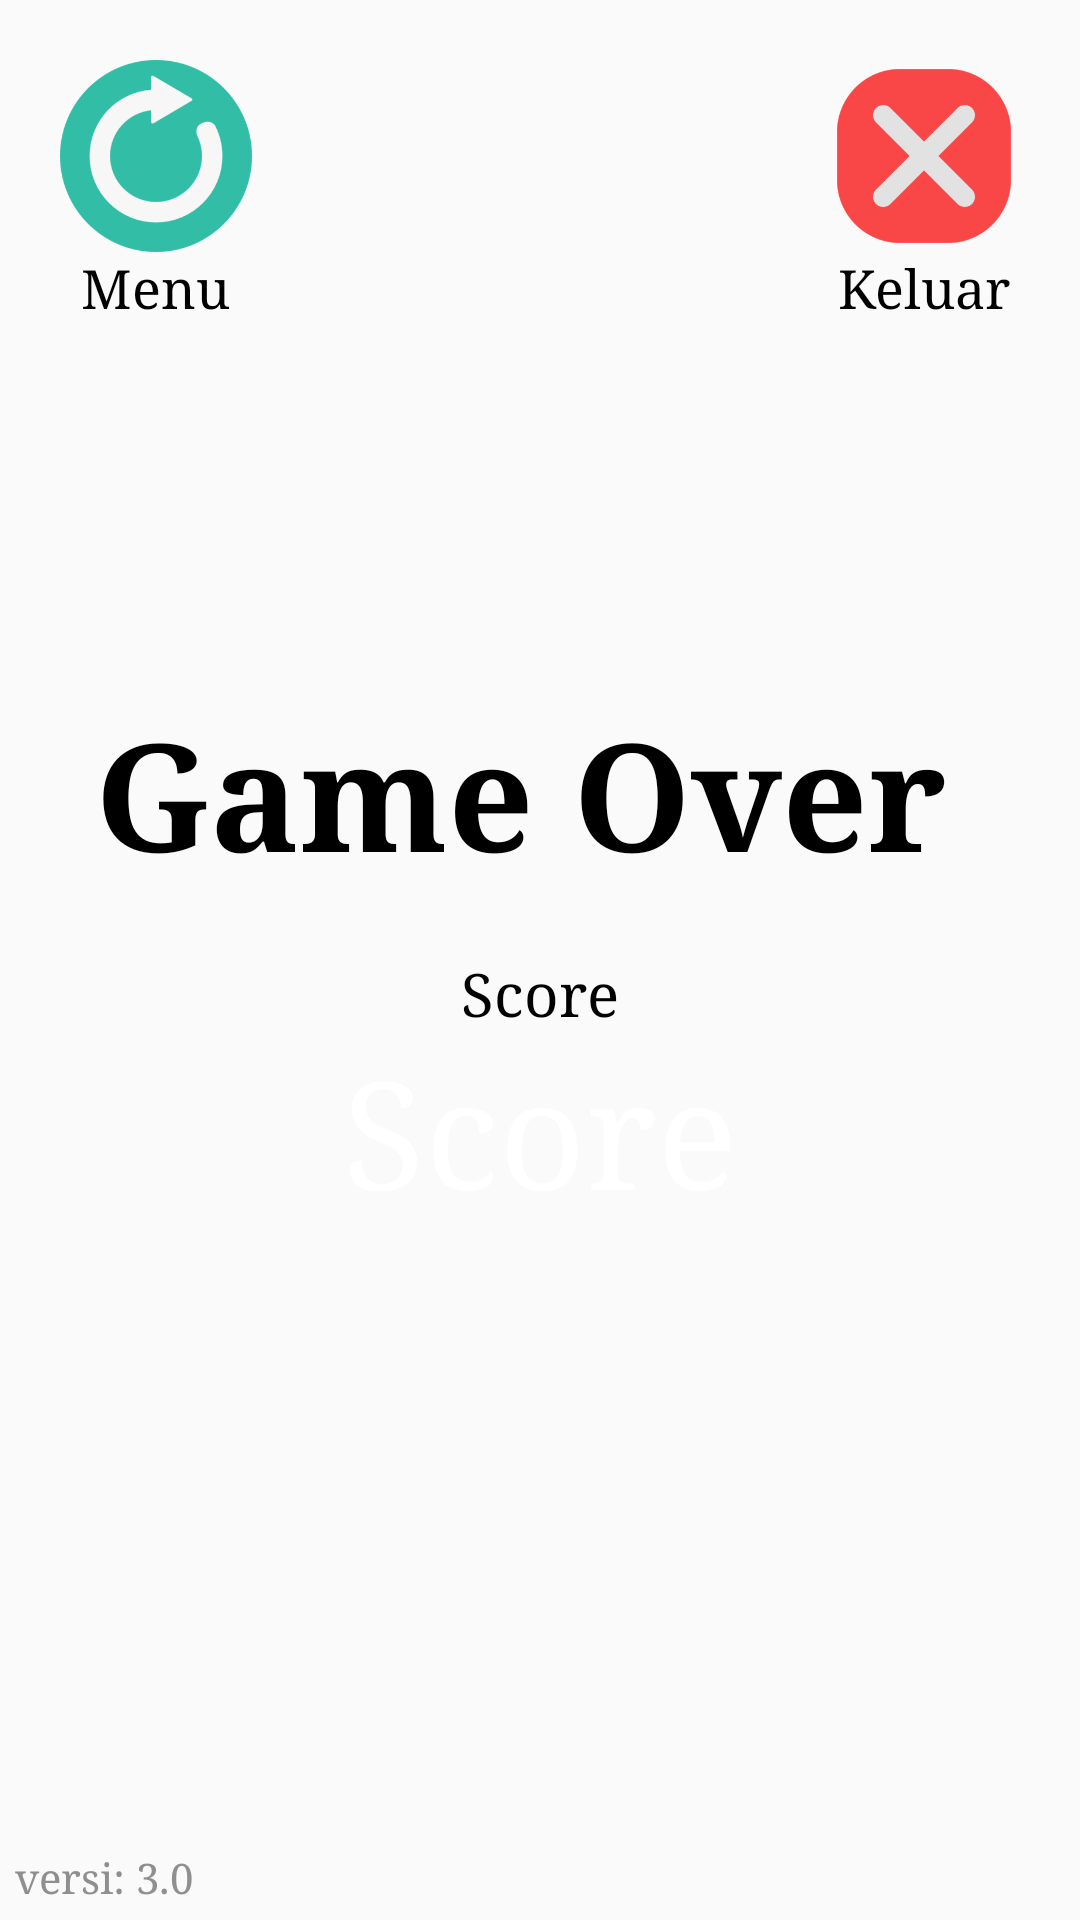

Produce the Android XML layout that renders to this screen, including the resource entries it uses.
<!-- AndroidManifest.xml: application theme Theme.AppCompat.Light.NoActionBar.FullScreen -->
<!-- res/layout/game_over.xml -->
<?xml version="1.0" encoding="utf-8"?>
<RelativeLayout xmlns:android="http://schemas.android.com/apk/res/android"
    android:orientation="vertical"
    android:layout_width="match_parent"
    android:layout_height="match_parent"
    android:background="@drawable/background">
    <LinearLayout
        android:layout_width="wrap_content"
        android:layout_height="wrap_content"
        android:layout_marginStart="20dp"
        android:layout_marginEnd="20dp"
        android:layout_marginTop="20dp"
        android:orientation="horizontal">
        <LinearLayout
            android:layout_width="wrap_content"
            android:layout_height="wrap_content"
            android:layout_gravity="center"
            android:gravity="center"
            android:orientation="vertical">

            <ImageButton
                android:layout_width="64dp"
                android:layout_height="64dp"
                android:background="@drawable/refresh"
                android:onClick="restart" />
            <TextView
                android:layout_width="wrap_content"
                android:layout_height="wrap_content"
                android:fontFamily="serif"
                android:textSize="18sp"
                android:textColor="@color/black"
                android:text="Menu"/>

        </LinearLayout>

        <View
            android:layout_width="0dp"
            android:layout_height="0dp"
            android:layout_weight="1" />
        <LinearLayout
            android:layout_width="wrap_content"
            android:layout_height="wrap_content"
            android:layout_gravity="center"
            android:gravity="center"
            android:orientation="vertical">

            <ImageButton
                android:layout_width="64dp"
                android:layout_height="64dp"
                android:background="@drawable/exit"
                android:onClick="exit" />
            <TextView
                android:layout_width="wrap_content"
                android:layout_height="wrap_content"
                android:text="@string/keluar"
                android:fontFamily="serif"
                android:textColor="@color/black"
                android:textSize="18sp"/>

        </LinearLayout>

    </LinearLayout>
    <LinearLayout
        android:layout_width="wrap_content"
        android:layout_height="wrap_content"
        android:layout_gravity="center"
        android:layout_centerInParent="true"
        android:gravity="center"
        android:orientation="vertical">
        <TextView
            android:layout_width="wrap_content"
            android:layout_height="wrap_content"
            android:layout_marginBottom="20dp"
            android:text="Game Over "
            android:fontFamily="serif"
            android:textColor="@color/black"
            android:textStyle="bold"
            android:textSize="50sp" />
        <TextView
            android:layout_width="wrap_content"
            android:layout_height="wrap_content"
            android:text="Score"
            android:textColor="@color/black"
            android:fontFamily="serif"
            android:textSize="20sp" />
        <TextView
            android:layout_width="wrap_content"
            android:layout_height="wrap_content"
            android:id="@+id/tvPoints"
            android:text="Score"
            android:fontFamily="serif"
            android:textColor="@color/white"
            android:textSize="50sp" />
        <LinearLayout
            android:layout_width="wrap_content"
            android:layout_height="wrap_content"
            android:visibility="gone"
            android:layout_marginTop="10dp"
            android:orientation="horizontal">

            <TextView
                android:layout_width="wrap_content"
                android:layout_height="wrap_content"
                android:layout_gravity="center"
                android:textColor="#8F8F8F"
                android:fontFamily="serif"
                android:text="High Score : "
                android:textSize="18sp"
                />
            <TextView
                android:id="@+id/highScoreTv"
                android:layout_width="wrap_content"
                android:layout_height="wrap_content"
                android:fontFamily="serif"
                android:layout_gravity="center"
                android:textColor="@color/white"
                android:text="High Score"
                android:textSize="20sp"
                />


        </LinearLayout>
    </LinearLayout>

    <TextView
        android:layout_width="wrap_content"
        android:layout_height="wrap_content"
        android:layout_alignParentBottom="true"
        android:fontFamily="serif"
        android:layout_marginStart="5dp"
        android:layout_marginTop="5dp"
        android:layout_marginEnd="5dp"
        android:layout_marginBottom="5dp"
        android:text="@string/versi_1_0"
        android:textColor="#8F8F8F" />
</RelativeLayout>
<!-- resources referenced by this layout -->
<resources>
  <color name="black">#FF000000</color>
  <color name="white">#FFFFFFFF</color>
  <!-- drawable exit: png bitmap (drawable, 13047 bytes) -->
  <!-- drawable refresh: png bitmap (drawable, 20346 bytes) -->
  <string name="keluar">Keluar</string>
  <string name="versi_1_0">versi: 3.0</string>
  <style name="Theme.AppCompat.Light.NoActionBar.FullScreen" parent="@style/Theme.AppCompat.Light.NoActionBar">
          <item name="android:windowNoTitle">true</item>
          <item name="android:windowActionBar">false</item>
          <item name="android:windowFullscreen">true</item>
          <item name="android:windowContentOverlay">@null</item>
      </style>
</resources>
